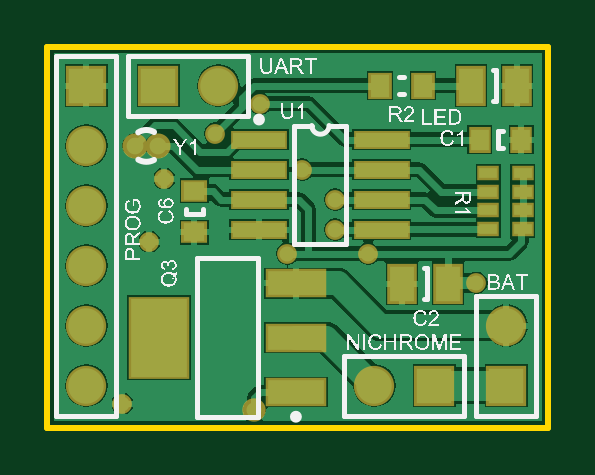
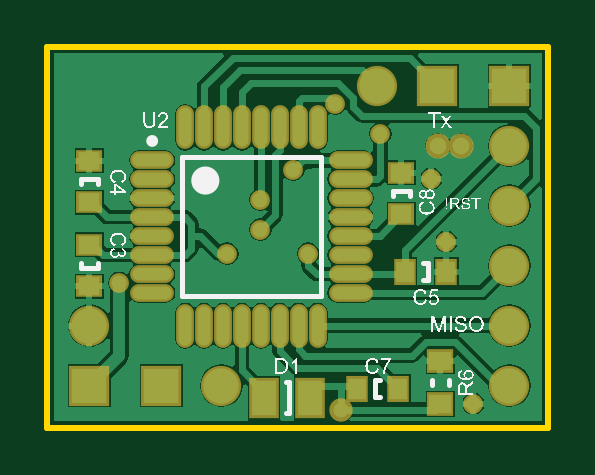
Circuit board: 9 layer files. Board 21.2 x 16.1 mm.
- bottom_copper: NichromeDrop_V2R0.GBL (22988 bytes)
- bottom_silk: NichromeDrop_V2R0.GBO (79811 bytes)
- paste: NichromeDrop_V2R0.GBP (1570 bytes)
- bottom_mask: NichromeDrop_V2R0.GBS (2620 bytes)
- outline: NichromeDrop_V2R0.GKO (1253 bytes)
- top_copper: NichromeDrop_V2R0.GTL (19585 bytes)
- top_silk: NichromeDrop_V2R0.GTO (92382 bytes)
- paste: NichromeDrop_V2R0.GTP (1314 bytes)
- top_mask: NichromeDrop_V2R0.GTS (2317 bytes)

=== bottom_copper: NichromeDrop_V2R0.GBL (22988 bytes, source omitted) ===
=== bottom_silk: NichromeDrop_V2R0.GBO (79811 bytes, source omitted) ===
=== paste: NichromeDrop_V2R0.GBP ===
G04 This is an RS-274x file exported by *
G04 gerbv version 2.6.1 *
G04 More information is available about gerbv at *
G04 http://gerbv.geda-project.org/ *
G04 --End of header info--*
%MOIN*%
%FSLAX34Y34*%
%IPPOS*%
G04 --Define apertures--*
%ADD10R,0.0354X0.0295*%
%ADD11R,0.0413X0.0591*%
%ADD12R,0.0295X0.0354*%
%ADD13R,0.0374X0.0315*%
%ADD14O,0.0317X0.0750*%
%ADD15O,0.0750X0.0317*%
G04 --Start main section--*
G54D10*
G01X0109600Y0014856D03*
G01X0109600Y0015544D03*
G01X0109600Y0014144D03*
G01X0109600Y0013456D03*
G01X0104400Y0014656D03*
G01X0104400Y0015344D03*
G54D11*
G01X0106684Y0011600D03*
G01X0105916Y0011600D03*
G54D12*
G01X0104456Y0011750D03*
G01X0105144Y0011750D03*
G01X0104344Y0013700D03*
G01X0103656Y0013700D03*
G54D13*
G01X0103750Y0012204D03*
G01X0103750Y0011496D03*
G54D14*
G01X0108002Y0016104D03*
G01X0107687Y0016104D03*
G01X0107372Y0016104D03*
G01X0107057Y0016104D03*
G01X0106743Y0016104D03*
G01X0106428Y0016104D03*
G01X0106113Y0016104D03*
G01X0105798Y0016104D03*
G01X0105798Y0012796D03*
G01X0106113Y0012796D03*
G01X0106428Y0012796D03*
G01X0106743Y0012796D03*
G01X0107057Y0012796D03*
G01X0107372Y0012796D03*
G01X0107687Y0012796D03*
G01X0108002Y0012796D03*
G54D15*
G01X0105246Y0015552D03*
G01X0105246Y0015237D03*
G01X0105246Y0014922D03*
G01X0105246Y0014607D03*
G01X0105246Y0014293D03*
G01X0105246Y0013978D03*
G01X0105246Y0013663D03*
G01X0105246Y0013348D03*
G01X0108554Y0013348D03*
G01X0108554Y0013663D03*
G01X0108554Y0013978D03*
G01X0108554Y0014293D03*
G01X0108554Y0014607D03*
G01X0108554Y0014922D03*
G01X0108554Y0015237D03*
G01X0108554Y0015552D03*
M02*

=== bottom_mask: NichromeDrop_V2R0.GBS ===
%FSLAX25Y25*%
%MOIN*%
G70*
G01*
G75*
G04 Layer_Color=16711935*
%ADD10R,0.03543X0.02953*%
%ADD11R,0.02953X0.01772*%
%ADD12R,0.02953X0.01772*%
%ADD13R,0.04134X0.05906*%
%ADD14R,0.08661X0.02362*%
%ADD15R,0.08661X0.02362*%
%ADD16R,0.02953X0.03543*%
%ADD17R,0.03150X0.03740*%
%ADD18R,0.09449X0.12992*%
%ADD19R,0.09449X0.03937*%
%ADD20C,0.01200*%
%ADD21C,0.05000*%
%ADD22C,0.04000*%
%ADD23C,0.02000*%
%ADD24C,0.05906*%
%ADD25R,0.05906X0.05906*%
%ADD26C,0.02787*%
%ADD27R,0.05906X0.05906*%
%ADD28C,0.02500*%
%ADD29R,0.03740X0.03150*%
%ADD30O,0.02165X0.06496*%
%ADD31O,0.06496X0.02165*%
%ADD32C,0.01000*%
%ADD33C,0.00787*%
%ADD34C,0.00984*%
%ADD35R,0.04343X0.03753*%
%ADD36R,0.03753X0.02572*%
%ADD37R,0.03753X0.02572*%
%ADD38R,0.04934X0.06706*%
%ADD39R,0.09461X0.03162*%
%ADD40R,0.09461X0.03162*%
%ADD41R,0.03753X0.04343*%
%ADD42R,0.03950X0.04540*%
%ADD43R,0.10249X0.13792*%
%ADD44R,0.10249X0.04737*%
%ADD45C,0.06706*%
%ADD46R,0.06706X0.06706*%
%ADD47C,0.04187*%
%ADD48R,0.06706X0.06706*%
%ADD49C,0.03300*%
%ADD50C,0.03900*%
%ADD51R,0.04540X0.03950*%
%ADD52O,0.02965X0.07296*%
%ADD53O,0.07296X0.02965*%
D35*
X1096000Y148555D02*
D03*
Y155445D02*
D03*
Y141445D02*
D03*
Y134555D02*
D03*
X1044000Y146555D02*
D03*
Y153445D02*
D03*
D38*
X1066839Y116000D02*
D03*
X1059161D02*
D03*
D41*
X1043445Y137000D02*
D03*
X1036555D02*
D03*
X1044555Y117500D02*
D03*
X1051445D02*
D03*
D45*
X1074000Y118000D02*
D03*
X1096000Y128000D02*
D03*
X1048000Y168000D02*
D03*
X1026000Y118000D02*
D03*
Y128000D02*
D03*
Y138000D02*
D03*
Y148000D02*
D03*
Y158000D02*
D03*
D46*
X1084000Y118000D02*
D03*
X1038000Y168000D02*
D03*
D47*
X1034031Y158000D02*
D03*
X1037969D02*
D03*
D48*
X1096000Y118000D02*
D03*
X1026000Y168000D02*
D03*
D49*
X1039000Y152500D02*
D03*
X1036500Y142000D02*
D03*
X1032000Y115000D02*
D03*
X1067500Y149000D02*
D03*
Y144000D02*
D03*
X1073000Y140000D02*
D03*
X1059500D02*
D03*
X1055000Y165000D02*
D03*
X1047500Y160000D02*
D03*
X1062000Y154000D02*
D03*
X1091000Y135114D02*
D03*
D50*
X1054000Y114000D02*
D03*
D51*
X1037500Y122043D02*
D03*
Y114957D02*
D03*
D52*
X1080024Y161035D02*
D03*
X1076874D02*
D03*
X1073724D02*
D03*
X1070575D02*
D03*
X1067425D02*
D03*
X1064276D02*
D03*
X1061126D02*
D03*
X1057976D02*
D03*
Y127965D02*
D03*
X1061126D02*
D03*
X1064276D02*
D03*
X1067425D02*
D03*
X1070575D02*
D03*
X1073724D02*
D03*
X1076874D02*
D03*
X1080024D02*
D03*
D53*
X1052465Y155524D02*
D03*
Y152374D02*
D03*
Y149224D02*
D03*
Y146075D02*
D03*
Y142925D02*
D03*
Y139776D02*
D03*
Y136626D02*
D03*
Y133476D02*
D03*
X1085535D02*
D03*
Y136626D02*
D03*
Y139776D02*
D03*
Y142925D02*
D03*
Y146075D02*
D03*
Y149224D02*
D03*
Y152374D02*
D03*
Y155524D02*
D03*
M02*

=== outline: NichromeDrop_V2R0.GKO ===
%FSLAX25Y25*%
%MOIN*%
G70*
G01*
G75*
G04 Layer_Color=16711935*
%ADD10R,0.03543X0.02953*%
%ADD11R,0.02953X0.01772*%
%ADD12R,0.02953X0.01772*%
%ADD13R,0.04134X0.05906*%
%ADD14R,0.08661X0.02362*%
%ADD15R,0.08661X0.02362*%
%ADD16R,0.02953X0.03543*%
%ADD17R,0.03150X0.03740*%
%ADD18R,0.09449X0.12992*%
%ADD19R,0.09449X0.03937*%
%ADD20C,0.01200*%
%ADD21C,0.05000*%
%ADD22C,0.04000*%
%ADD23C,0.02000*%
%ADD24C,0.05906*%
%ADD25R,0.05906X0.05906*%
%ADD26C,0.02787*%
%ADD27R,0.05906X0.05906*%
%ADD28C,0.02500*%
%ADD29R,0.03740X0.03150*%
%ADD30O,0.02165X0.06496*%
%ADD31O,0.06496X0.02165*%
%ADD32C,0.01000*%
%ADD33C,0.00787*%
%ADD34C,0.00984*%
%ADD35R,0.04343X0.03753*%
%ADD36R,0.03753X0.02572*%
%ADD37R,0.03753X0.02572*%
%ADD38R,0.04934X0.06706*%
%ADD39R,0.09461X0.03162*%
%ADD40R,0.09461X0.03162*%
%ADD41R,0.03753X0.04343*%
%ADD42R,0.03950X0.04540*%
%ADD43R,0.10249X0.13792*%
%ADD44R,0.10249X0.04737*%
%ADD45C,0.06706*%
%ADD46R,0.06706X0.06706*%
%ADD47C,0.04187*%
%ADD48R,0.06706X0.06706*%
%ADD49C,0.03300*%
%ADD50C,0.03900*%
%ADD51R,0.04540X0.03950*%
%ADD52O,0.02965X0.07296*%
%ADD53O,0.07296X0.02965*%
%ADD54C,0.02362*%
D32*
X1103000Y111000D02*
Y174500D01*
X1019500Y111000D02*
X1103000D01*
X1019500Y174500D02*
X1103000D01*
X1019500Y111000D02*
Y174500D01*
M02*

=== top_copper: NichromeDrop_V2R0.GTL (19585 bytes, source omitted) ===
=== top_silk: NichromeDrop_V2R0.GTO (92382 bytes, source omitted) ===
=== paste: NichromeDrop_V2R0.GTP ===
G04 This is an RS-274x file exported by *
G04 gerbv version 2.6.1 *
G04 More information is available about gerbv at *
G04 http://gerbv.geda-project.org/ *
G04 --End of header info--*
%MOIN*%
%FSLAX34Y34*%
%IPPOS*%
G04 --Define apertures--*
%ADD10R,0.0354X0.0295*%
%ADD11R,0.0413X0.0591*%
%ADD12R,0.0295X0.0354*%
%ADD13R,0.0295X0.0177*%
%ADD14R,0.0295X0.0177*%
%ADD15R,0.0315X0.0374*%
%ADD16R,0.0866X0.0236*%
%ADD17R,0.0866X0.0236*%
%ADD18R,0.0945X0.1299*%
%ADD19R,0.0945X0.0394*%
G04 --Start main section--*
G54D10*
G01X0104400Y0015044D03*
G01X0104400Y0014356D03*
G54D11*
G01X0107866Y0013500D03*
G01X0108634Y0013500D03*
G01X0109016Y0016800D03*
G01X0109784Y0016800D03*
G54D12*
G01X0109844Y0015900D03*
G01X0109156Y0015900D03*
G54D13*
G01X0109871Y0014405D03*
G01X0109871Y0014720D03*
G01X0109871Y0015035D03*
G01X0109300Y0014405D03*
G01X0109300Y0014720D03*
G01X0109300Y0015035D03*
G54D14*
G01X0109871Y0015350D03*
G01X0109300Y0015350D03*
G54D15*
G01X0108204Y0016800D03*
G01X0107496Y0016800D03*
G54D16*
G01X0105476Y0015900D03*
G54D17*
G01X0107524Y0015900D03*
G01X0105476Y0014400D03*
G01X0105476Y0014900D03*
G01X0105476Y0015400D03*
G01X0107524Y0014400D03*
G01X0107524Y0014900D03*
G01X0107524Y0015400D03*
G54D18*
G01X0103808Y0012600D03*
G54D19*
G01X0106092Y0013506D03*
G01X0106092Y0012600D03*
G01X0106092Y0011694D03*
M02*

=== top_mask: NichromeDrop_V2R0.GTS ===
%FSLAX25Y25*%
%MOIN*%
G70*
G01*
G75*
G04 Layer_Color=8388736*
%ADD10R,0.03543X0.02953*%
%ADD11R,0.02953X0.01772*%
%ADD12R,0.02953X0.01772*%
%ADD13R,0.04134X0.05906*%
%ADD14R,0.08661X0.02362*%
%ADD15R,0.08661X0.02362*%
%ADD16R,0.02953X0.03543*%
%ADD17R,0.03150X0.03740*%
%ADD18R,0.09449X0.12992*%
%ADD19R,0.09449X0.03937*%
%ADD20C,0.01200*%
%ADD21C,0.05000*%
%ADD22C,0.04000*%
%ADD23C,0.02000*%
%ADD24C,0.05906*%
%ADD25R,0.05906X0.05906*%
%ADD26C,0.02787*%
%ADD27R,0.05906X0.05906*%
%ADD28C,0.02500*%
%ADD29R,0.03740X0.03150*%
%ADD30O,0.02165X0.06496*%
%ADD31O,0.06496X0.02165*%
%ADD32C,0.01000*%
%ADD33C,0.00787*%
%ADD34C,0.00984*%
%ADD35R,0.04343X0.03753*%
%ADD36R,0.03753X0.02572*%
%ADD37R,0.03753X0.02572*%
%ADD38R,0.04934X0.06706*%
%ADD39R,0.09461X0.03162*%
%ADD40R,0.09461X0.03162*%
%ADD41R,0.03753X0.04343*%
%ADD42R,0.03950X0.04540*%
%ADD43R,0.10249X0.13792*%
%ADD44R,0.10249X0.04737*%
%ADD45C,0.06706*%
%ADD46R,0.06706X0.06706*%
%ADD47C,0.04187*%
%ADD48R,0.06706X0.06706*%
%ADD49C,0.03300*%
%ADD50C,0.03900*%
D35*
X1044000Y150445D02*
D03*
Y143555D02*
D03*
D36*
X1098709Y144051D02*
D03*
Y147201D02*
D03*
Y150350D02*
D03*
X1093000Y144051D02*
D03*
Y147201D02*
D03*
Y150350D02*
D03*
D37*
X1098709Y153500D02*
D03*
X1093000D02*
D03*
D38*
X1078661Y135000D02*
D03*
X1086339D02*
D03*
X1090161Y168000D02*
D03*
X1097839D02*
D03*
D39*
X1054764Y159000D02*
D03*
D40*
X1075236D02*
D03*
X1054764Y144000D02*
D03*
Y149000D02*
D03*
Y154000D02*
D03*
X1075236Y144000D02*
D03*
Y149000D02*
D03*
Y154000D02*
D03*
D41*
X1098445Y159000D02*
D03*
X1091555D02*
D03*
D42*
X1082043Y168000D02*
D03*
X1074957D02*
D03*
D43*
X1038083Y126000D02*
D03*
D44*
X1060917Y135055D02*
D03*
Y126000D02*
D03*
Y116945D02*
D03*
D45*
X1074000Y118000D02*
D03*
X1096000Y128000D02*
D03*
X1048000Y168000D02*
D03*
X1026000Y118000D02*
D03*
Y128000D02*
D03*
Y138000D02*
D03*
Y148000D02*
D03*
Y158000D02*
D03*
D46*
X1084000Y118000D02*
D03*
X1038000Y168000D02*
D03*
D47*
X1034031Y158000D02*
D03*
X1037969D02*
D03*
D48*
X1096000Y118000D02*
D03*
X1026000Y168000D02*
D03*
D49*
X1039000Y152500D02*
D03*
X1036500Y142000D02*
D03*
X1032000Y115000D02*
D03*
X1067500Y149000D02*
D03*
Y144000D02*
D03*
X1073000Y140000D02*
D03*
X1059500D02*
D03*
X1055000Y165000D02*
D03*
X1047500Y160000D02*
D03*
X1062000Y154000D02*
D03*
X1091000Y135114D02*
D03*
D50*
X1054000Y114000D02*
D03*
M02*

